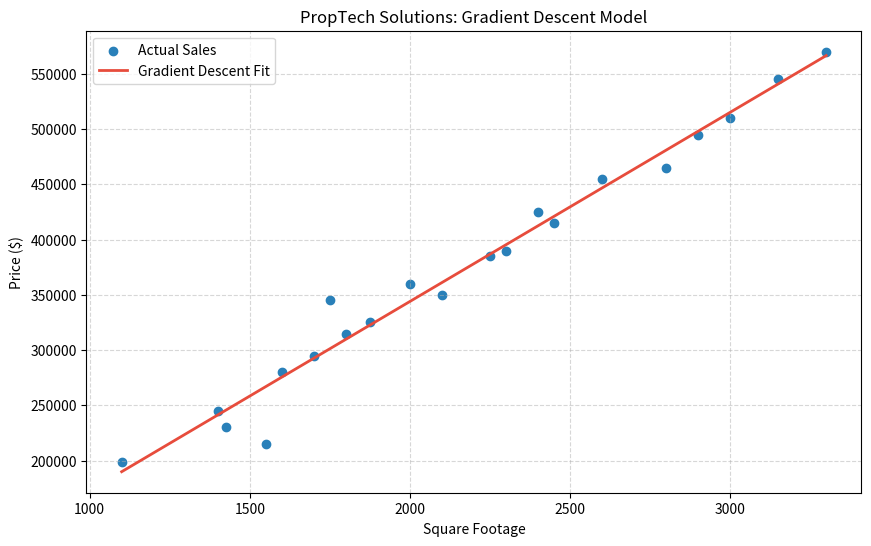

Python code for this plot:
# %%
import matplotlib.pyplot as plt

def get_data():
    """Returns the PropTech Solutions dataset."""
    return [
        [1100, 199000], [1400, 245000], [1425, 230000], [1550, 215000],
        [1600, 280000], [1700, 295000], [1750, 345000], [1800, 315000],
        [1875, 325000], [2000, 360000], [2100, 350000], [2250, 385000],
        [2300, 390000], [2400, 425000], [2450, 415000], [2600, 455000],
        [2800, 465000], [2900, 495000], [3000, 510000], [3150, 545000],
        [3300, 570000]
    ]

def run_gradient_descent(x_values, y_values, learning_rate=0.1, epochs=50000):
    """
    Performs Gradient Descent to find the line of best fit.
    Includes normalization to ensure convergence.
    """
    n = len(x_values)
    
    # 1. SCALING (Crucial for Gradient Descent)
    # We divide by the max value to get numbers between 0 and 1
    x_max = max(x_values)
    y_max = max(y_values)
    
    x_scaled = [x / x_max for x in x_values]
    y_scaled = [y / y_max for y in y_values]
    
    # 2. INITIALIZATION
    m = 0  # Start slope at 0
    b = 0  # Start intercept at 0
    
    # 3. TRAINING LOOP
    for _ in range(epochs):
        # Calculate Predictions
        y_pred = [(m * x + b) for x in x_scaled]
        
        # Calculate Gradients (Partial Derivatives)
        # d_m = (-2/n) * sum(x * (y - y_pred))
        d_m = (-2/n) * sum(x * (y - yp) for x, y, yp in zip(x_scaled, y_scaled, y_pred))
        
        # d_b = (-2/n) * sum(y - y_pred)
        d_b = (-2/n) * sum(y - yp for y, yp in zip(y_scaled, y_pred))
        
        # Update Weights
        m = m - (learning_rate * d_m)
        b = b - (learning_rate * d_b)
        
    # 4. UNSCALING (Convert back to real world units)
    # Real m = Scaled m * (y_max / x_max)
    real_m = m * (y_max / x_max)
    
    # Real b = Scaled b * y_max
    real_b = b * y_max
    
    return real_m, real_b

def save_plot(x_values, y_values, m, b):
    """Generates and saves the regression plot."""
    try:
        plt.figure(figsize=(10, 6))
        
        # Plot Scatter
        plt.scatter(x_values, y_values, color='#2980b9', label='Actual Sales')
        
        # Plot Line
        line_x = [min(x_values), max(x_values)]
        line_y = [(m * x) + b for x in line_x]
        plt.plot(line_x, line_y, color='#e74c3c', linewidth=2, label='Gradient Descent Fit')
        
        plt.title('PropTech Solutions: Gradient Descent Model')
        plt.xlabel('Square Footage')
        plt.ylabel('Price ($)')
        plt.legend()
        plt.grid(True, linestyle='--', alpha=0.5)
        
        # Save to file
        plt.savefig('gradient_descent_result.png')
        print("Graph saved as 'gradient_descent_result.png'")
        
    except Exception as e:
        print(f"Plotting error: {e}")

def main():
    print("--- Gradient Descent Engine Starting ---")
    
    # Load Data
    data = get_data()
    x = [row[0] for row in data]
    y = [row[1] for row in data]
    
    # Train
    print("Training model (this may take a split second)...")
    m, b = run_gradient_descent(x, y)
    
    print(f"Training Complete.")
    print(f"Slope (m): {m:.4f}")
    print(f"Intercept (b): {b:.4f}")
    
    # Predict
    target = 2500
    prediction = m * target + b
    print(f"\nPrediction for {target} sq ft: ${prediction:,.2f}")
    
    # Plot
    save_plot(x, y, m, b)

if __name__ == "__main__":
    main()


